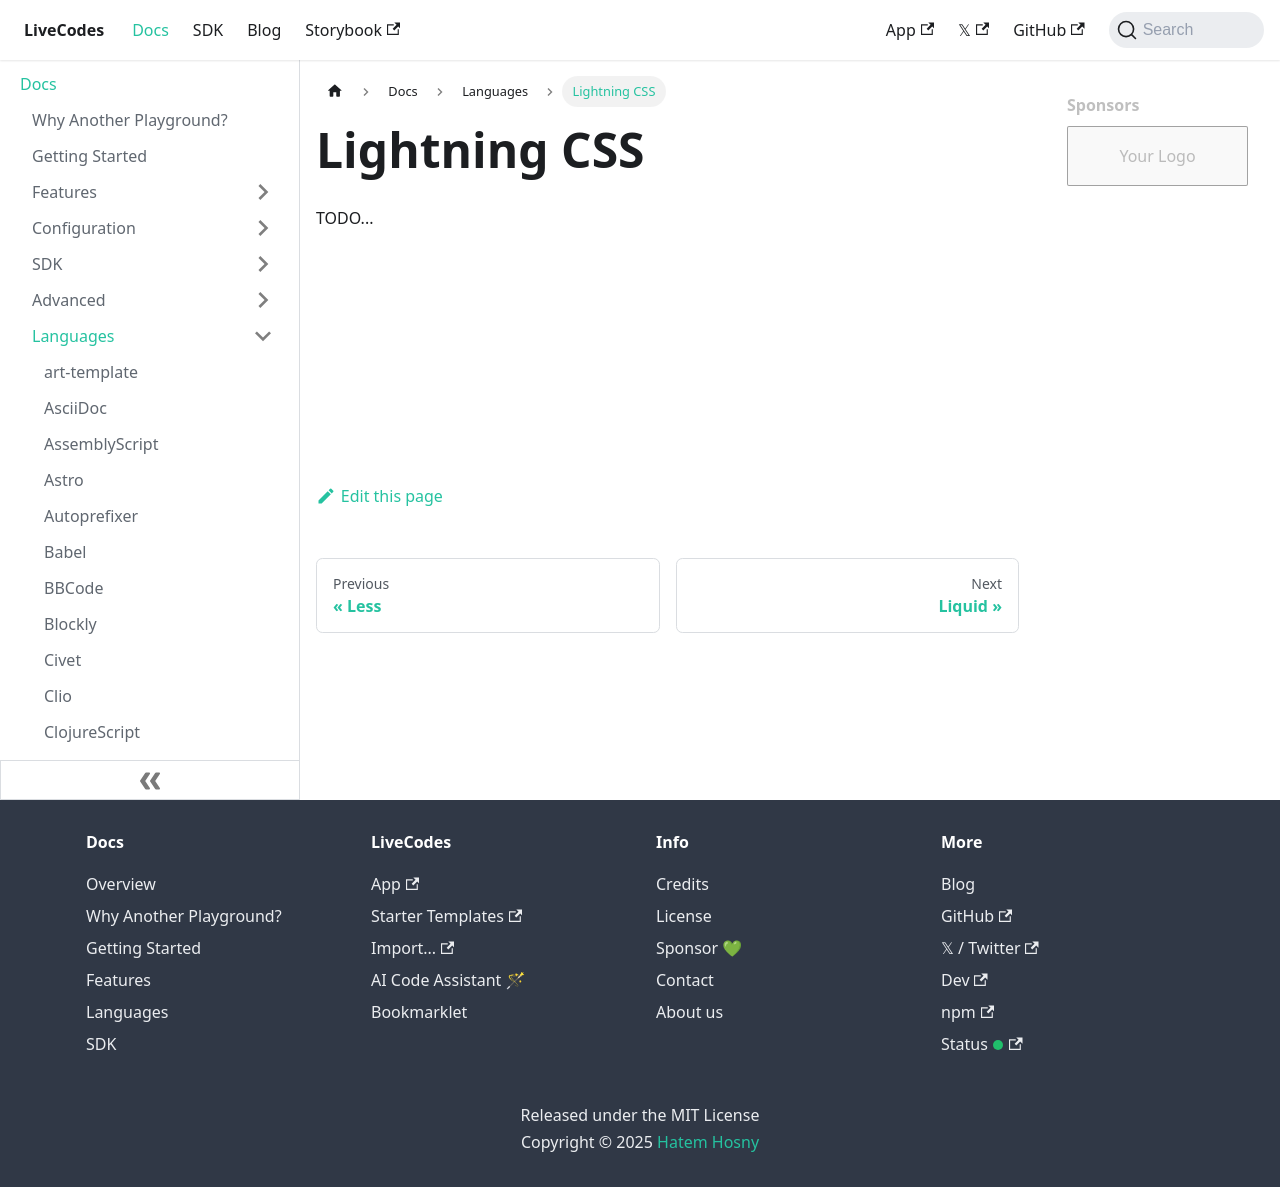

repository: HenriqueOs98/livecodes · page: docs/languages/lightningcss/index.html · generator: docusaurus

# Lightning CSS

TODO...
